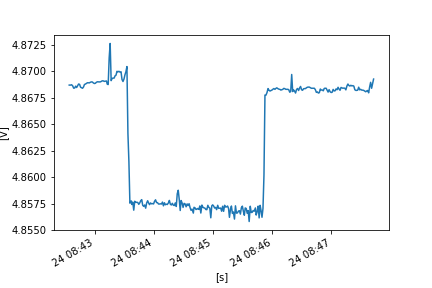

The file beside this chart, header and first rows:
FLUKE 289, V1.16, 33850029
To display full timestamps use Format Ce…
Reading, Sample, , Start Time, Duration, Max Time, Max, , Average, , Min Time, Min, , Description, Stop Time
1, 4.869, V DC, 24/10/2022 8:42:34.2, 0:00:00.4, 24/10/2022 8:42:34.2, 4.869, V DC, 4.869, V DC, 24/10/2022 8:42:34.2, 4.869, V DC, Interval, 24/10/2022 8:42:34.6
2, 4.869, V DC, 24/10/2022 8:42:34.6, 0:00:01.0, 24/10/2022 8:42:34.6, 4.869, V DC, 4.869, V DC, 24/10/2022 8:42:34.6, 4.869, V DC, Interval, 24/10/2022 8:42:35.6
3, 4.869, V DC, 24/10/2022 8:42:35.6, 0:00:01.0, 24/10/2022 8:42:35.6, 4.869, V DC, 4.869, V DC, 24/10/2022 8:42:35.6, 4.869, V DC, Interval, 24/10/2022 8:42:36.6
4, 4.869, V DC, 24/10/2022 8:42:36.6, 0:00:01.0, 24/10/2022 8:42:37.4, 4.869, V DC, 4.869, V DC, 24/10/2022 8:42:36.6, 4.869, V DC, Interval, 24/10/2022 8:42:37.7
5, 4.869, V DC, 24/10/2022 8:42:37.7, 0:00:01.0, 24/10/2022 8:42:37.7, 4.869, V DC, 4.869, V DC, 24/10/2022 8:42:38.3, 4.869, V DC, Interval, 24/10/2022 8:42:38.7
6, 4.869, V DC, 24/10/2022 8:42:38.7, 0:00:01.0, 24/10/2022 8:42:38.7, 4.869, V DC, 4.868, V DC, 24/10/2022 8:42:38.8, 4.868, V DC, Interval, 24/10/2022 8:42:39.7
7, 4.868, V DC, 24/10/2022 8:42:39.7, 0:00:01.0, 24/10/2022 8:42:40.5, 4.869, V DC, 4.868, V DC, 24/10/2022 8:42:39.7, 4.868, V DC, Interval, 24/10/2022 8:42:40.7
8, 4.869, V DC, 24/10/2022 8:42:40.7, 0:00:01.0, 24/10/2022 8:42:40.9, 4.869, V DC, 4.869, V DC, 24/10/2022 8:42:41.4, 4.869, V DC, Interval, 24/10/2022 8:42:41.7
9, 4.869, V DC, 24/10/2022 8:42:41.7, 0:00:01.0, 24/10/2022 8:42:41.7, 4.869, V DC, 4.868, V DC, 24/10/2022 8:42:42.1, 4.868, V DC, Interval, 24/10/2022 8:42:42.7
10, 4.869, V DC, 24/10/2022 8:42:42.7, 0:00:01.0, 24/10/2022 8:42:43.6, 4.869, V DC, 4.869, V DC, 24/10/2022 8:42:42.7, 4.869, V DC, Interval, 24/10/2022 8:42:43.7
11, 4.869, V DC, 24/10/2022 8:42:43.7, 0:00:01.0, 24/10/2022 8:42:43.7, 4.869, V DC, 4.869, V DC, 24/10/2022 8:42:43.7, 4.869, V DC, Interval, 24/10/2022 8:42:44.7
12, 4.869, V DC, 24/10/2022 8:42:44.7, 0:00:01.0, 24/10/2022 8:42:44.7, 4.869, V DC, 4.869, V DC, 24/10/2022 8:42:45.4, 4.869, V DC, Interval, 24/10/2022 8:42:45.7
13, 4.869, V DC, 24/10/2022 8:42:45.7, 0:00:01.1, 24/10/2022 8:42:45.7, 4.869, V DC, 4.869, V DC, 24/10/2022 8:42:46.2, 4.868, V DC, Interval, 24/10/2022 8:42:46.8
14, 4.868, V DC, 24/10/2022 8:42:46.8, 0:00:00.9, 24/10/2022 8:42:46.9, 4.869, V DC, 4.868, V DC, 24/10/2022 8:42:46.8, 4.868, V DC, Interval, 24/10/2022 8:42:47.7
15, 4.868, V DC, 24/10/2022 8:42:47.7, 0:00:01.0, 24/10/2022 8:42:47.7, 4.868, V DC, 4.868, V DC, 24/10/2022 8:42:47.7, 4.868, V DC, Interval, 24/10/2022 8:42:48.7
16, 4.868, V DC, 24/10/2022 8:42:48.7, 0:00:00.9, 24/10/2022 8:42:49.5, 4.869, V DC, 4.869, V DC, 24/10/2022 8:42:48.7, 4.868, V DC, Interval, 24/10/2022 8:42:49.6
17, 4.869, V DC, 24/10/2022 8:42:49.6, 0:00:01.0, 24/10/2022 8:42:50.1, 4.869, V DC, 4.869, V DC, 24/10/2022 8:42:49.6, 4.869, V DC, Interval, 24/10/2022 8:42:50.6
18, 4.869, V DC, 24/10/2022 8:42:50.6, 0:00:01.0, 24/10/2022 8:42:50.6, 4.869, V DC, 4.869, V DC, 24/10/2022 8:42:50.6, 4.869, V DC, Interval, 24/10/2022 8:42:51.6
19, 4.869, V DC, 24/10/2022 8:42:51.6, 0:00:01.0, 24/10/2022 8:42:52.1, 4.869, V DC, 4.869, V DC, 24/10/2022 8:42:51.6, 4.869, V DC, Interval, 24/10/2022 8:42:52.6
20, 4.869, V DC, 24/10/2022 8:42:52.6, 0:00:01.0, 24/10/2022 8:42:53.2, 4.869, V DC, 4.869, V DC, 24/10/2022 8:42:52.6, 4.869, V DC, Interval, 24/10/2022 8:42:53.7
21, 4.869, V DC, 24/10/2022 8:42:53.7, 0:00:01.0, 24/10/2022 8:42:54.4, 4.869, V DC, 4.869, V DC, 24/10/2022 8:42:53.7, 4.869, V DC, Interval, 24/10/2022 8:42:54.7
22, 4.869, V DC, 24/10/2022 8:42:54.7, 0:00:01.0, 24/10/2022 8:42:54.7, 4.869, V DC, 4.869, V DC, 24/10/2022 8:42:54.8, 4.869, V DC, Interval, 24/10/2022 8:42:55.7
23, 4.869, V DC, 24/10/2022 8:42:55.7, 0:00:01.0, 24/10/2022 8:42:56.0, 4.869, V DC, 4.869, V DC, 24/10/2022 8:42:55.7, 4.869, V DC, Interval, 24/10/2022 8:42:56.7
24, 4.869, V DC, 24/10/2022 8:42:56.7, 0:00:01.0, 24/10/2022 8:42:56.7, 4.869, V DC, 4.869, V DC, 24/10/2022 8:42:56.7, 4.869, V DC, Interval, 24/10/2022 8:42:57.7
25, 4.869, V DC, 24/10/2022 8:42:57.7, 0:00:01.0, 24/10/2022 8:42:57.7, 4.869, V DC, 4.869, V DC, 24/10/2022 8:42:58.6, 4.869, V DC, Interval, 24/10/2022 8:42:58.7
26, 4.869, V DC, 24/10/2022 8:42:58.7, 0:00:01.0, 24/10/2022 8:42:58.7, 4.869, V DC, 4.869, V DC, 24/10/2022 8:42:58.7, 4.869, V DC, Interval, 24/10/2022 8:42:59.7
27, 4.869, V DC, 24/10/2022 8:42:59.7, 0:00:01.0, 24/10/2022 8:42:59.7, 4.869, V DC, 4.869, V DC, 24/10/2022 8:43:00.2, 4.869, V DC, Interval, 24/10/2022 8:43:00.7
28, 4.869, V DC, 24/10/2022 8:43:00.7, 0:00:01.0, 24/10/2022 8:43:01.0, 4.869, V DC, 4.869, V DC, 24/10/2022 8:43:00.7, 4.869, V DC, Interval, 24/10/2022 8:43:01.7
29, 4.869, V DC, 24/10/2022 8:43:01.7, 0:00:01.0, 24/10/2022 8:43:02.1, 4.869, V DC, 4.869, V DC, 24/10/2022 8:43:01.7, 4.869, V DC, Interval, 24/10/2022 8:43:02.7
30, 4.869, V DC, 24/10/2022 8:43:02.7, 0:00:01.0, 24/10/2022 8:43:03.6, 4.869, V DC, 4.869, V DC, 24/10/2022 8:43:02.7, 4.869, V DC, Interval, 24/10/2022 8:43:03.7
31, 4.869, V DC, 24/10/2022 8:43:03.7, 0:00:00.9, 24/10/2022 8:43:03.7, 4.869, V DC, 4.869, V DC, 24/10/2022 8:43:03.7, 4.869, V DC, Interval, 24/10/2022 8:43:04.6
32, 4.869, V DC, 24/10/2022 8:43:04.6, 0:00:01.0, 24/10/2022 8:43:04.6, 4.869, V DC, 4.869, V DC, 24/10/2022 8:43:04.6, 4.869, V DC, Interval, 24/10/2022 8:43:05.6
33, 4.869, V DC, 24/10/2022 8:43:05.6, 0:00:01.0, 24/10/2022 8:43:05.6, 4.869, V DC, 4.869, V DC, 24/10/2022 8:43:05.6, 4.869, V DC, Interval, 24/10/2022 8:43:06.6
34, 4.869, V DC, 24/10/2022 8:43:06.6, 0:00:01.0, 24/10/2022 8:43:07.1, 4.869, V DC, 4.869, V DC, 24/10/2022 8:43:06.6, 4.869, V DC, Interval, 24/10/2022 8:43:07.6
35, 4.869, V DC, 24/10/2022 8:43:07.6, 0:00:01.0, 24/10/2022 8:43:07.6, 4.869, V DC, 4.869, V DC, 24/10/2022 8:43:07.6, 4.869, V DC, Interval, 24/10/2022 8:43:08.6
36, 4.869, V DC, 24/10/2022 8:43:08.6, 0:00:01.0, 24/10/2022 8:43:08.6, 4.869, V DC, 4.869, V DC, 24/10/2022 8:43:08.6, 4.869, V DC, Interval, 24/10/2022 8:43:09.7
37, 4.869, V DC, 24/10/2022 8:43:09.7, 0:00:01.0, 24/10/2022 8:43:09.7, 4.869, V DC, 4.869, V DC, 24/10/2022 8:43:10.2, 4.869, V DC, Interval, 24/10/2022 8:43:10.7
38, 4.869, V DC, 24/10/2022 8:43:10.7, 0:00:01.3, 24/10/2022 8:43:10.9, 4.869, V DC, 4.869, V DC, 24/10/2022 8:43:10.7, 4.869, V DC, Interval, 24/10/2022 8:43:12.0
39, 4.869, V DC, 24/10/2022 8:43:12.0, 0:00:00.7, 24/10/2022 8:43:12.0, 4.869, V DC, 4.869, V DC, 24/10/2022 8:43:12.6, 4.869, V DC, Interval, 24/10/2022 8:43:12.7
40, 4.869, V DC, 24/10/2022 8:43:12.7, 0:00:01.0, 24/10/2022 8:43:12.7, 4.869, V DC, 4.869, V DC, 24/10/2022 8:43:13.3, 4.869, V DC, Interval, 24/10/2022 8:43:13.7
41, 4.869, V DC, 24/10/2022 8:43:13.7, 0:00:01.0, 24/10/2022 8:43:14.2, 4.869, V DC, 4.869, V DC, 24/10/2022 8:43:13.7, 4.869, V DC, Interval, 24/10/2022 8:43:14.7
42, 4.869, V DC, 24/10/2022 8:43:14.7, 0:00:01.0, 24/10/2022 8:43:15.4, 4.873, V DC, 4.871, V DC, 24/10/2022 8:43:14.7, 4.869, V DC, Interval, 24/10/2022 8:43:15.7
43, 4.872, V DC, 24/10/2022 8:43:15.7, 0:00:01.0, 24/10/2022 8:43:16.3, 4.875, V DC, 4.873, V DC, 24/10/2022 8:43:16.0, 4.871, V DC, Interval, 24/10/2022 8:43:16.7
44, 4.869, V DC, 24/10/2022 8:43:16.7, 0:00:01.0, 24/10/2022 8:43:16.7, 4.869, V DC, 4.869, V DC, 24/10/2022 8:43:16.9, 4.869, V DC, Interval, 24/10/2022 8:43:17.7
45, 4.869, V DC, 24/10/2022 8:43:17.7, 0:00:01.0, 24/10/2022 8:43:17.8, 4.87, V DC, 4.869, V DC, 24/10/2022 8:43:17.7, 4.869, V DC, Interval, 24/10/2022 8:43:18.7
46, 4.869, V DC, 24/10/2022 8:43:18.7, 0:00:01.0, 24/10/2022 8:43:19.1, 4.87, V DC, 4.869, V DC, 24/10/2022 8:43:19.4, 4.869, V DC, Interval, 24/10/2022 8:43:19.7
47, 4.869, V DC, 24/10/2022 8:43:19.7, 0:00:01.0, 24/10/2022 8:43:20.3, 4.87, V DC, 4.869, V DC, 24/10/2022 8:43:20.5, 4.869, V DC, Interval, 24/10/2022 8:43:20.7
48, 4.87, V DC, 24/10/2022 8:43:20.7, 0:00:00.9, 24/10/2022 8:43:21.0, 4.87, V DC, 4.87, V DC, 24/10/2022 8:43:20.8, 4.869, V DC, Interval, 24/10/2022 8:43:21.6
49, 4.869, V DC, 24/10/2022 8:43:21.6, 0:00:01.0, 24/10/2022 8:43:22.1, 4.87, V DC, 4.87, V DC, 24/10/2022 8:43:21.6, 4.869, V DC, Interval, 24/10/2022 8:43:22.6
50, 4.87, V DC, 24/10/2022 8:43:22.6, 0:00:01.0, 24/10/2022 8:43:22.7, 4.87, V DC, 4.87, V DC, 24/10/2022 8:43:23.4, 4.87, V DC, Interval, 24/10/2022 8:43:23.6
51, 4.87, V DC, 24/10/2022 8:43:23.6, 0:00:01.0, 24/10/2022 8:43:24.0, 4.87, V DC, 4.87, V DC, 24/10/2022 8:43:23.6, 4.87, V DC, Interval, 24/10/2022 8:43:24.6
52, 4.87, V DC, 24/10/2022 8:43:24.6, 0:00:01.0, 24/10/2022 8:43:24.8, 4.87, V DC, 4.87, V DC, 24/10/2022 8:43:25.4, 4.87, V DC, Interval, 24/10/2022 8:43:25.7
53, 4.87, V DC, 24/10/2022 8:43:25.7, 0:00:01.0, 24/10/2022 8:43:25.8, 4.87, V DC, 4.87, V DC, 24/10/2022 8:43:26.5, 4.869, V DC, Interval, 24/10/2022 8:43:26.7
54, 4.87, V DC, 24/10/2022 8:43:26.7, 0:00:01.0, 24/10/2022 8:43:26.8, 4.87, V DC, 4.87, V DC, 24/10/2022 8:43:27.5, 4.869, V DC, Interval, 24/10/2022 8:43:27.7
55, 4.87, V DC, 24/10/2022 8:43:27.7, 0:00:01.0, 24/10/2022 8:43:27.7, 4.87, V DC, 4.869, V DC, 24/10/2022 8:43:28.2, 4.869, V DC, Interval, 24/10/2022 8:43:28.7
56, 4.869, V DC, 24/10/2022 8:43:28.7, 0:00:01.0, 24/10/2022 8:43:28.7, 4.869, V DC, 4.869, V DC, 24/10/2022 8:43:28.9, 4.869, V DC, Interval, 24/10/2022 8:43:29.7
57, 4.869, V DC, 24/10/2022 8:43:29.7, 0:00:01.0, 24/10/2022 8:43:30.0, 4.87, V DC, 4.869, V DC, 24/10/2022 8:43:29.7, 4.869, V DC, Interval, 24/10/2022 8:43:30.7
58, 4.869, V DC, 24/10/2022 8:43:30.7, 0:00:01.0, 24/10/2022 8:43:31.0, 4.871, V DC, 4.87, V DC, 24/10/2022 8:43:30.8, 4.869, V DC, Interval, 24/10/2022 8:43:31.7
... 254 more rows
